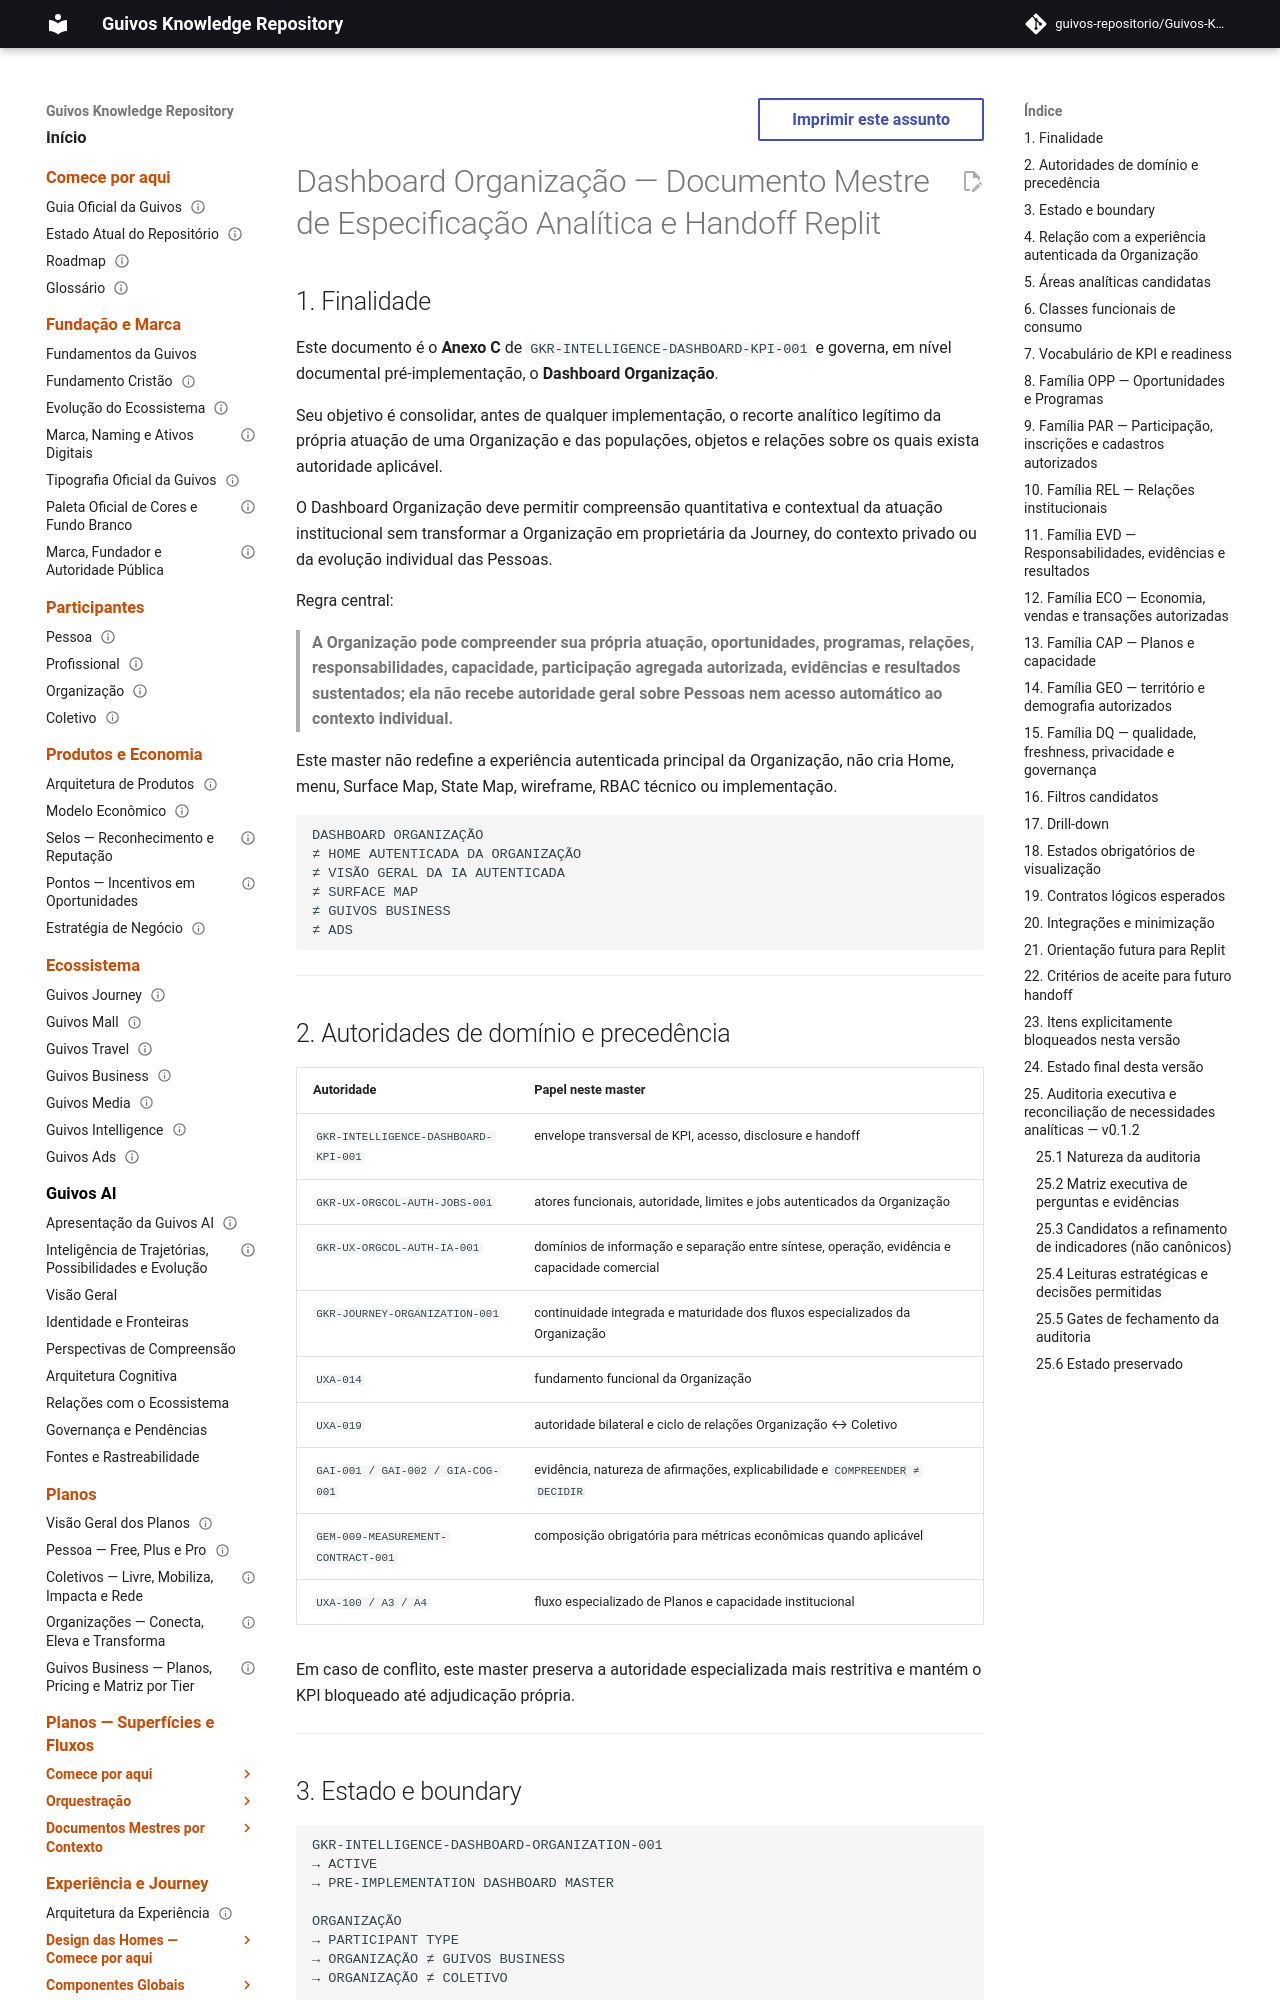

repository: guivos-repositorio/Guivos-Knowledge-Repository · page: intelligence-architecture/dashboard-organization-master-specification/index.html · generator: mkdocs

---
id: GKR-INTELLIGENCE-DASHBOARD-ORGANIZATION-001
title: Dashboard Organização — Documento Mestre de Especificação Analítica e Handoff Replit
status: active
version: 0.1.2
owner: Guivos Intelligence Architecture
last_updated: 2026-10-11
normative: false
maturity: governed_pre_implementation_dashboard_master
depends_on:
  - GKR-INTELLIGENCE-DASHBOARD-KPI-001
  - GKR-UX-ORGCOL-AUTH-JOBS-001
  - GKR-UX-ORGCOL-AUTH-IA-001
  - GKR-JOURNEY-ORGANIZATION-001
  - UXA-014
  - UXA-019
  - GAI-001
  - GAI-002
  - GIA-COG-001
  - GEM-009-MEASUREMENT-CONTRACT-001
related:
  - UXA-100
  - UXA-100-A3
  - UXA-100-A4
---

# Dashboard Organização — Documento Mestre de Especificação Analítica e Handoff Replit

## 1. Finalidade

Este documento é o **Anexo C** de `GKR-INTELLIGENCE-DASHBOARD-KPI-001` e governa, em nível documental pré-implementação, o **Dashboard Organização**.

Seu objetivo é consolidar, antes de qualquer implementação, o recorte analítico legítimo da própria atuação de uma Organização e das populações, objetos e relações sobre os quais exista autoridade aplicável.

O Dashboard Organização deve permitir compreensão quantitativa e contextual da atuação institucional sem transformar a Organização em proprietária da Journey, do contexto privado ou da evolução individual das Pessoas.

Regra central:

> **A Organização pode compreender sua própria atuação, oportunidades, programas, relações, responsabilidades, capacidade, participação agregada autorizada, evidências e resultados sustentados; ela não recebe autoridade geral sobre Pessoas nem acesso automático ao contexto individual.**

Este master não redefine a experiência autenticada principal da Organização, não cria Home, menu, Surface Map, State Map, wireframe, RBAC técnico ou implementação.

```text
DASHBOARD ORGANIZAÇÃO
≠ HOME AUTENTICADA DA ORGANIZAÇÃO
≠ VISÃO GERAL DA IA AUTENTICADA
≠ SURFACE MAP
≠ GUIVOS BUSINESS
≠ ADS
```

---
